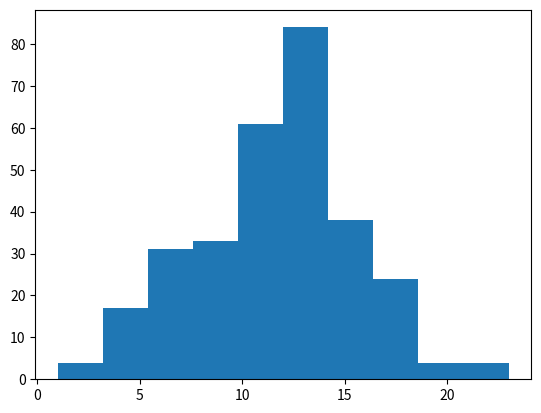

This figure's Python source:
from scipy.stats import truncexpon, truncnorm
import matplotlib.pyplot as plt

def get_truncated_normal(count, upp, mean=0, sd=1, low=0):
    gen = truncnorm((low - mean) / sd, (upp - mean) / sd, loc=mean, scale=sd)
    return gen.rvs(count).astype(int)

acc = []
for i in range(100):
    attr_num = 24
    x = None
    while True:
        x = get_truncated_normal(3, attr_num, mean=attr_num//2, sd=int(attr_num/6))
        if len(x) == len(set(x)):
            break

    for j in x:
        acc.append(j)
plt.hist(acc)
plt.show()